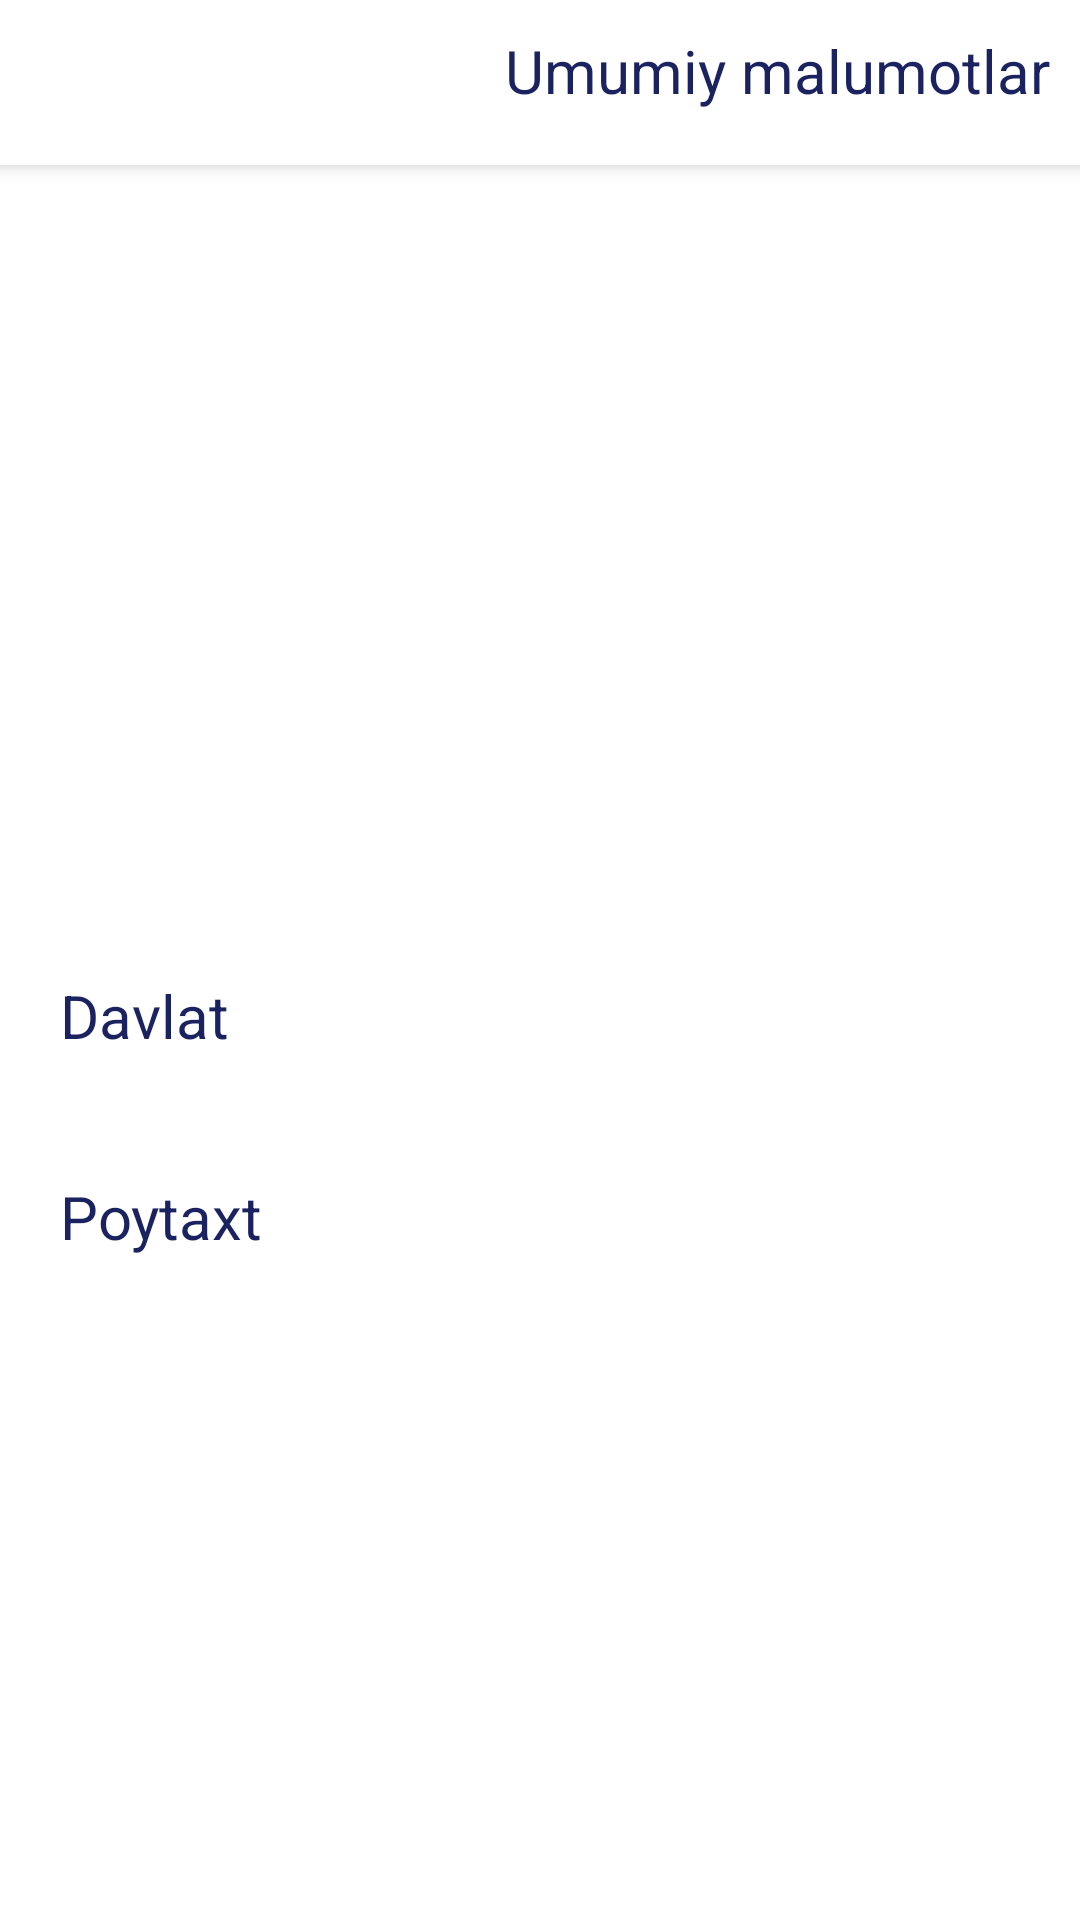

Reconstruct the res/layout file that produces this screen, plus the resources it refers to.
<!-- AndroidManifest.xml: application theme AppTheme -->
<!-- res/layout/fragment_capital_detail.xml -->
<?xml version="1.0" encoding="utf-8"?>
<LinearLayout xmlns:android="http://schemas.android.com/apk/res/android"
    xmlns:tools="http://schemas.android.com/tools"
    android:layout_width="match_parent"
    android:layout_height="match_parent"
    xmlns:app="http://schemas.android.com/apk/res-auto"
    android:orientation="vertical"
    tools:context=".ui.fragment.CapitalDetailFragment">

    <RelativeLayout
        android:layout_width="match_parent"
        android:layout_height="55dp"
        app:layout_constraintEnd_toEndOf="parent"
        app:layout_constraintStart_toStartOf="parent"
        app:layout_constraintTop_toTopOf="parent"
        android:background="?android:attr/windowBackground"
        android:elevation="4dp"
        android:padding="10dp">
        <ImageView
            android:id="@+id/back"
            android:layout_width="30dp"
            android:layout_height="30dp"
            android:src="@drawable/ic_baseline_arrow_back_24"
            android:layout_centerVertical="true"
            android:adjustViewBounds="true"
            android:background="?attr/selectableItemBackgroundBorderless"
            android:clickable="true"
            android:layout_marginStart="1dp"
            android:focusable="true"/>
        <TextView
            android:id="@+id/detail_title"
            android:layout_width="wrap_content"
            android:layout_height="wrap_content"
            android:layout_alignParentRight="true"
            android:text="Umumiy malumotlar"
            android:textColor="@color/blue"
            android:textSize="@dimen/twentysp"
            />
    </RelativeLayout>

    <ImageView
        android:layout_width="match_parent"
        android:layout_height="250dp"
        android:scaleType="centerCrop"
        android:id="@+id/image_detail"
        />

    <TextView
        android:id="@+id/country_name_detail"
        android:layout_width="match_parent"
        android:layout_height="wrap_content"
        android:textSize="@dimen/twentysp"
        android:text="Davlat"
        android:layout_margin="@dimen/twenty"
        android:layout_marginStart="@dimen/ten"
        android:textColor="@color/blue"/>

    <TextView
        android:id="@+id/poytaxt_detail"
        android:layout_width="match_parent"
        android:layout_height="wrap_content"
        android:textSize="@dimen/twentysp"
        android:text="Poytaxt"
        android:layout_margin="@dimen/twenty"
        android:layout_marginStart="@dimen/ten"
        android:textColor="@color/blue"/>

</LinearLayout>
<!-- resources referenced by this layout -->
<resources>
  <color name="blue">#FF1A235F</color>
  <dimen name="ten">10dp</dimen>
  <dimen name="twenty">20dp</dimen>
  <dimen name="twentysp">20sp</dimen>
  <style name="AppTheme" parent="Theme.MaterialComponents.Light.NoActionBar">
          
          <item name="colorPrimary">@color/colorPrimary</item>
          <item name="colorPrimaryDark">@color/colorPrimaryDark</item>
          <item name="colorAccent">@color/colorAccent</item>
      </style>
  <color name="colorPrimary">#6200EE</color>
  <color name="colorPrimaryDark">#3700B3</color>
  <color name="colorAccent">#03DAC5</color>
  
  
      // custom color
</resources>
